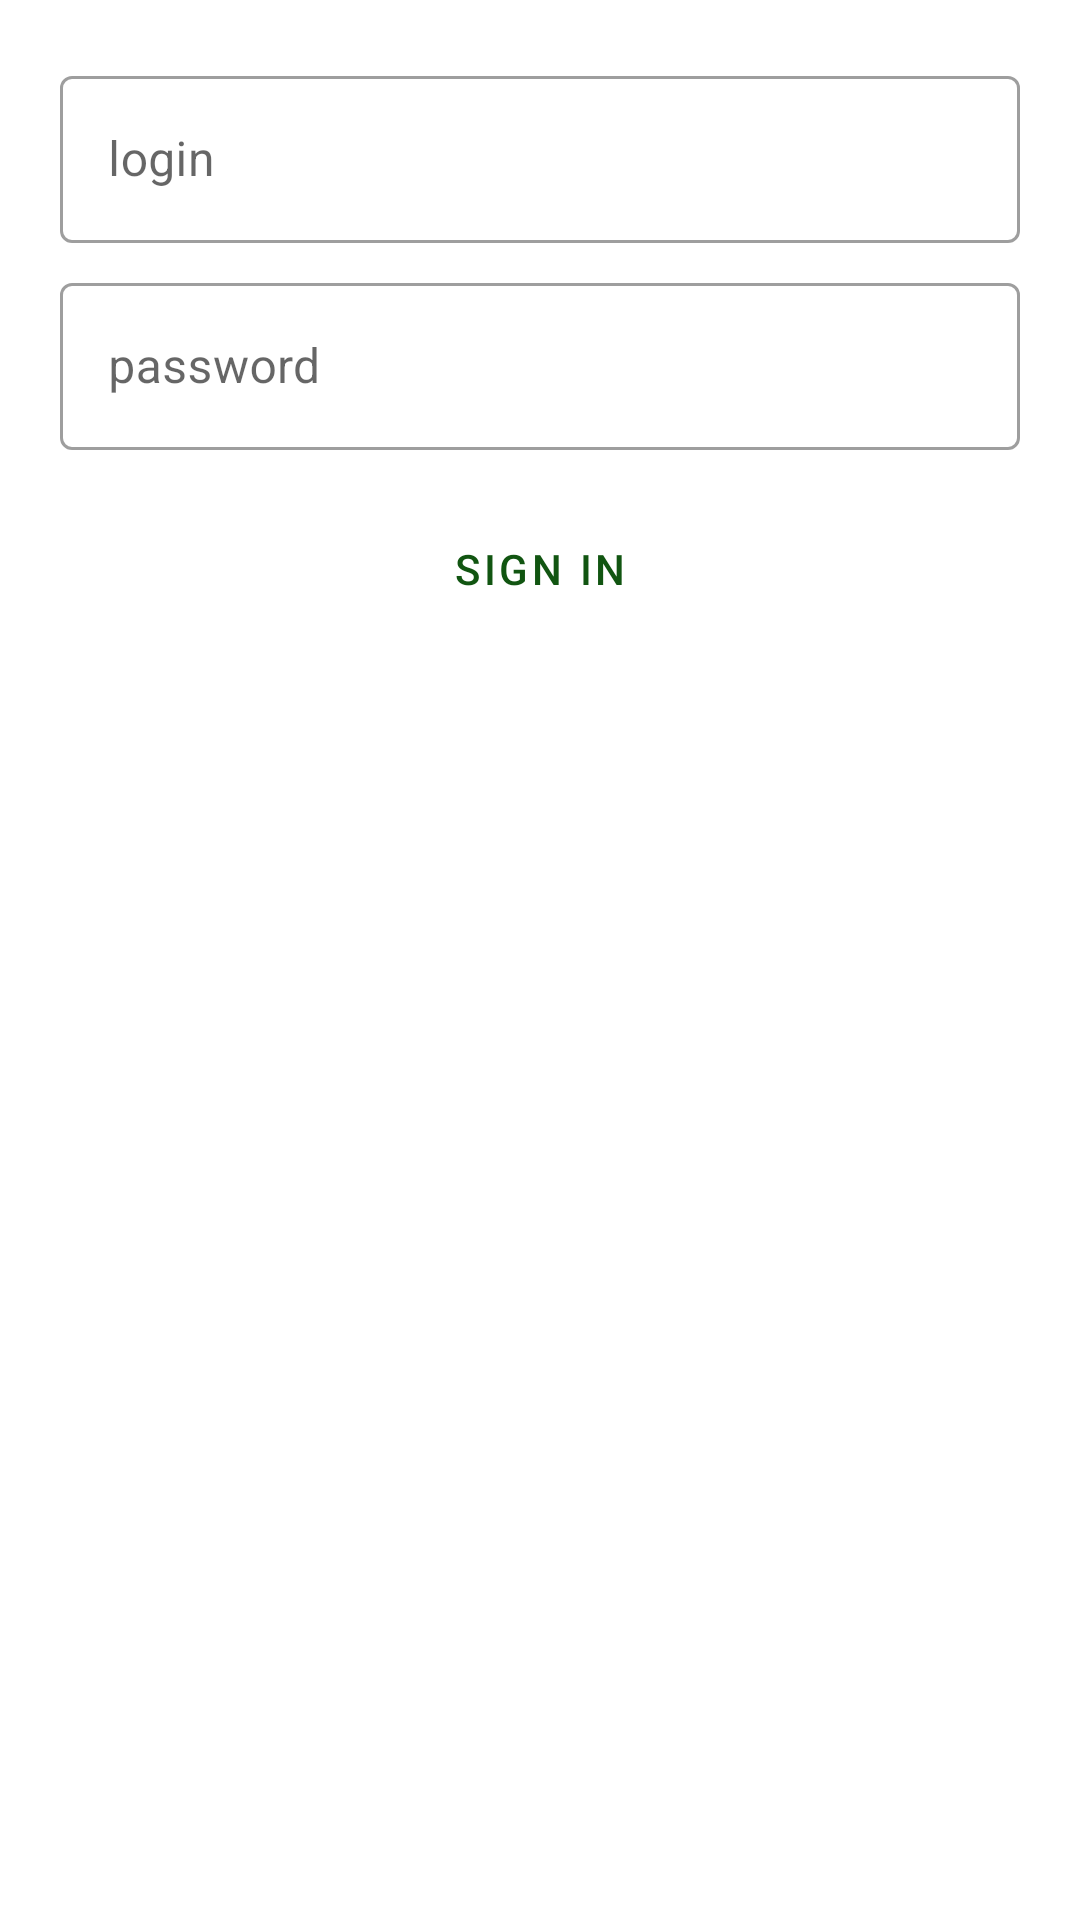

Reconstruct the res/layout file that produces this screen, plus the resources it refers to.
<!-- AndroidManifest.xml: application theme Theme.SocialNetwork -->
<!-- res/layout/fragment_authentication.xml -->
<?xml version="1.0" encoding="utf-8"?>
<androidx.constraintlayout.widget.ConstraintLayout xmlns:android="http://schemas.android.com/apk/res/android"
    xmlns:app="http://schemas.android.com/apk/res-auto"
    xmlns:tools="http://schemas.android.com/tools"
    android:layout_width="match_parent"
    android:layout_height="match_parent"
    android:orientation="vertical"
    android:padding="@dimen/common_spacing"
    tools:context=".fragments.AuthenticatonFragment">

    <com.google.android.material.textfield.TextInputLayout
        android:id="@+id/loginLabel"
        style="@style/Widget.MaterialComponents.TextInputLayout.OutlinedBox"
        android:layout_width="match_parent"
        android:layout_height="wrap_content"
        android:hint="@string/login"
        android:padding="@dimen/small_spacing"
        app:layout_constraintTop_toTopOf="parent">

        <com.google.android.material.textfield.TextInputEditText
            android:id="@+id/login"
            android:layout_width="match_parent"
            android:layout_height="wrap_content" />

    </com.google.android.material.textfield.TextInputLayout>

    <com.google.android.material.textfield.TextInputLayout
        android:id="@+id/passwordLabel"
        style="@style/Widget.MaterialComponents.TextInputLayout.OutlinedBox"
        android:layout_width="match_parent"
        android:layout_height="wrap_content"
        android:hint="@string/password"
        android:padding="@dimen/small_spacing"
        app:layout_constraintTop_toBottomOf="@id/loginLabel">

        <com.google.android.material.textfield.TextInputEditText
            android:id="@+id/password"
            android:layout_width="match_parent"
            android:layout_height="wrap_content"
            android:inputType="textPassword" />

    </com.google.android.material.textfield.TextInputLayout>

    <com.google.android.material.button.MaterialButton
        android:id="@+id/signIn"
        style="@style/Widget.AppTheme.PostButtons"
        android:layout_width="wrap_content"
        android:layout_height="wrap_content"
        android:layout_gravity="center_horizontal|bottom"
        android:layout_marginTop="@dimen/common_spacing"
        android:contentDescription="@string/to_sign_in"
        android:text="@string/to_sign_in"
        android:textColor="@color/green"
        app:icon="@drawable/ic_baseline_check_24"
        app:layout_constraintEnd_toEndOf="parent"
        app:layout_constraintStart_toStartOf="parent"
        app:layout_constraintTop_toBottomOf="@id/passwordLabel" />

    <TextView
        android:id="@+id/error"
        android:layout_width="0dp"
        android:layout_height="wrap_content"
        android:layout_marginBottom="@dimen/common_spacing"
        android:textAlignment="center"
        android:textColor="@color/dark_red"
        android:textSize="24sp"
        android:textStyle="bold"
        android:visibility="gone"
        app:layout_constraintBottom_toBottomOf="parent"
        app:layout_constraintEnd_toEndOf="parent"
        app:layout_constraintStart_toStartOf="parent" />

    <ProgressBar
        android:id="@+id/progress"
        android:layout_width="match_parent"
        android:layout_height="wrap_content"
        android:indeterminateTint="@color/light_green"
        android:padding="@dimen/common_spacing"
        android:visibility="gone"
        app:layout_constraintBottom_toBottomOf="parent" />

</androidx.constraintlayout.widget.ConstraintLayout>
<!-- resources referenced by this layout -->
<resources>
  <color name="dark_red">#FFAA3333</color>
  <color name="green">#FF115511</color>
  <color name="light_green">#FF55AA33</color>
  <dimen name="common_spacing">16dp</dimen>
  <dimen name="small_spacing">4dp</dimen>
  <string name="login">login</string>
  <string name="password">password</string>
  <string name="to_sign_in">Sign in</string>
  <style name="Widget.AppTheme.PostButtons" parent="Widget.MaterialComponents.Button.TextButton.Icon">
          <item name="android:minWidth">@dimen/icon_button_min_size</item>
          <item name="android:minHeight">@dimen/icon_button_min_size</item>
      </style>
  <style name="Theme.SocialNetwork" parent="Theme.MaterialComponents.DayNight.DarkActionBar">
          
          <item name="colorPrimary">@color/dark_green</item>
          <item name="colorPrimaryVariant">@color/very_dark_green</item>
          <item name="colorOnPrimary">@color/white</item>
          
          <item name="colorSecondary">@color/teal_200</item>
          <item name="colorSecondaryVariant">@color/teal_700</item>
          <item name="colorOnSecondary">@color/black</item>
          
          <item name="android:statusBarColor" tools:targetApi="l">?attr/colorPrimaryVariant</item>
          
      </style>
  <dimen name="icon_button_min_size">24dp</dimen>
  <color name="dark_green">#FF113911</color>
  <color name="very_dark_green">#FF102A10</color>
  <color name="white">#FFFFFFFF</color>
  <color name="teal_200">#FF03DAC5</color>
  <color name="teal_700">#FF018786</color>
  <color name="black">#FF000000</color>
</resources>
